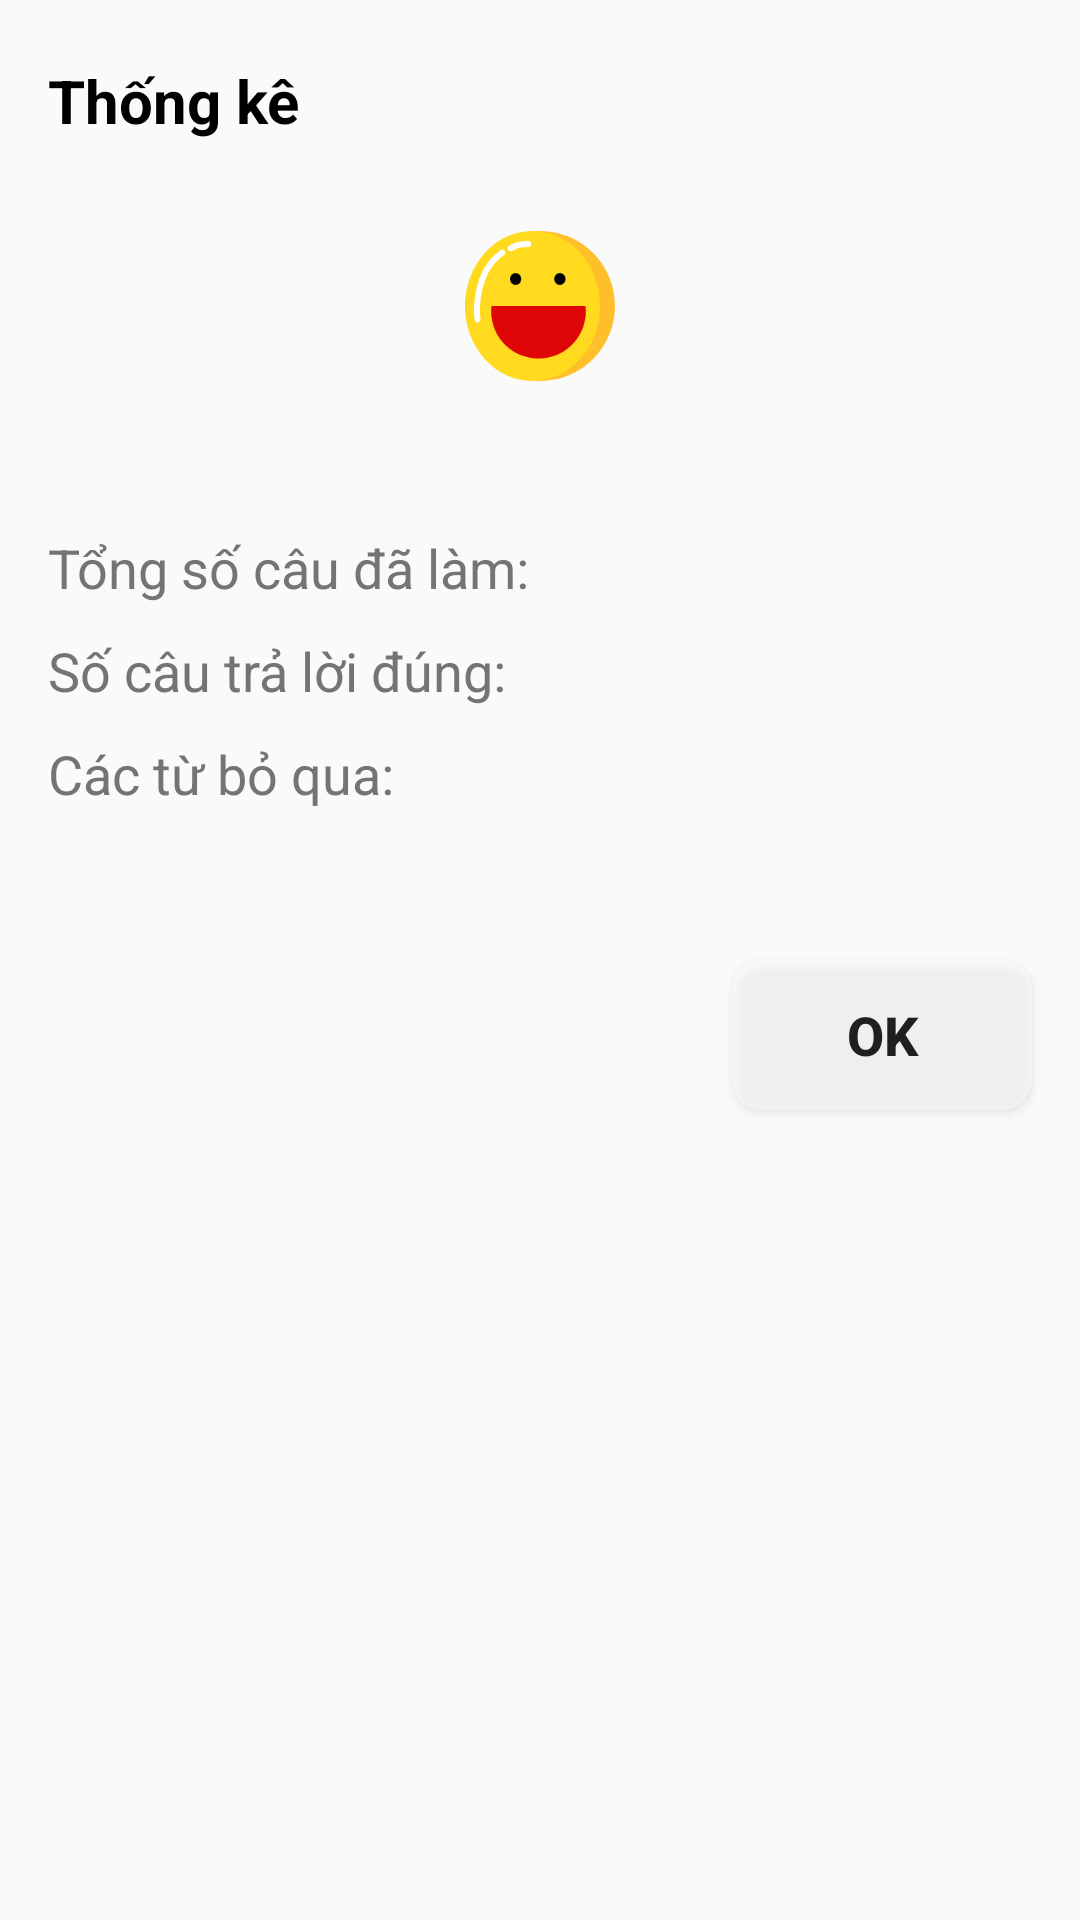

Here is an Android app screen rendered from its layout file. Give the layout XML and the strings, colors and styles it references.
<!-- AndroidManifest.xml: application theme AppTheme -->
<!-- res/layout/dialog_report.xml -->
<?xml version="1.0" encoding="utf-8"?>
<LinearLayout
    xmlns:android="http://schemas.android.com/apk/res/android"
    android:layout_width="match_parent"
    android:layout_height="wrap_content"
    android:background="@drawable/background_dialog_word"
    android:orientation="vertical"
    android:layout_marginHorizontal="16dp">

    <TextView
        android:layout_width="match_parent"
        android:layout_height="wrap_content"
        android:text="Thống kê"
        android:textSize="20sp"
        android:textColor="@color/colorBlack"
        android:layout_marginTop="20dp"
        android:layout_marginStart="16dp"
        android:textStyle="bold"/>

    <ImageView
        android:id="@+id/img_view"
        android:layout_gravity="center"
        android:layout_width="50dp"
        android:layout_height="50dp"
        android:layout_marginTop="30dp"
        android:src="@drawable/cuoi"/>

    <TextView
        android:id="@+id/txt_total"
        android:layout_width="match_parent"
        android:layout_height="wrap_content"
        android:textColor="#747474"
        android:layout_marginTop="50dp"
        android:layout_marginStart="16dp"
        android:text="Tổng số câu đã làm:"
        android:textSize="18sp"/>
    <TextView
        android:id="@+id/txt_total_correct"
        android:layout_width="match_parent"
        android:layout_height="wrap_content"
        android:textColor="#747474"
        android:layout_marginTop="10dp"
        android:layout_marginStart="16dp"
        android:text="Số câu trả lời đúng:"
        android:textSize="18sp"/>
    <TextView
        android:id="@+id/txt_total_skip"
        android:layout_width="match_parent"
        android:layout_height="wrap_content"
        android:textColor="#747474"
        android:layout_marginTop="10dp"
        android:layout_marginStart="16dp"
        android:text="Các từ bỏ qua:"
        android:textSize="18sp"/>
    <ListView
        android:id="@+id/list_view_unknow_word"
        android:layout_width="match_parent"
        android:layout_height="wrap_content"
        android:layout_marginTop="20dp"
        android:layout_marginHorizontal="16dp"
        android:scrollbars="vertical">
    </ListView>
    <Button
        android:id="@+id/btn_ok"
        android:layout_width="100dp"
        android:layout_height="50dp"
        android:layout_gravity="bottom|right"
        android:textSize="18sp"
        android:layout_marginTop="30dp"
        android:textStyle="bold"
        android:layout_marginEnd="16dp"
        android:layout_marginBottom="16dp"
        android:background="@drawable/background_btn_gray_corner"
        android:text="Ok"/>
</LinearLayout>
<!-- resources referenced by this layout -->
<resources>
  <color name="colorBlack">#000000</color>
  <!-- drawable background_btn_gray_corner (drawable) -->
  <?xml version="1.0" encoding="utf-8"?>
  <selector xmlns:android="http://schemas.android.com/apk/res/android">
      <item android:state_pressed="true">
          <shape xmlns:android="http://schemas.android.com/apk/res/android">
              <solid android:color="#C9C9C9" />
              <corners android:radius="10dp" />
          </shape>
      </item>
      <item>
          <shape>
              <solid android:color="@color/colorTransparentWhite" />
              <corners android:radius="10dp" />
          </shape>
      </item>
  </selector>
  <!-- drawable cuoi: png bitmap (drawable, 8678 bytes) -->
  <style name="AppTheme" parent="Theme.AppCompat.DayNight.DarkActionBar">
          
          <item name="colorPrimary">@color/colorWhite</item>
          <item name="colorPrimaryDark">@color/colorWhite</item>
          <item name="colorAccent">@color/colorAccent</item>
          <item name="android:statusBarColor">@color/colorWhite</item>
          <item name="android:windowLightStatusBar">true</item>
      </style>
  <color name="colorTransparentWhite">#75FFFFFF</color>
  <color name="colorWhite">#ffffff</color>
  <color name="colorAccent">#03A9F4</color>
</resources>
